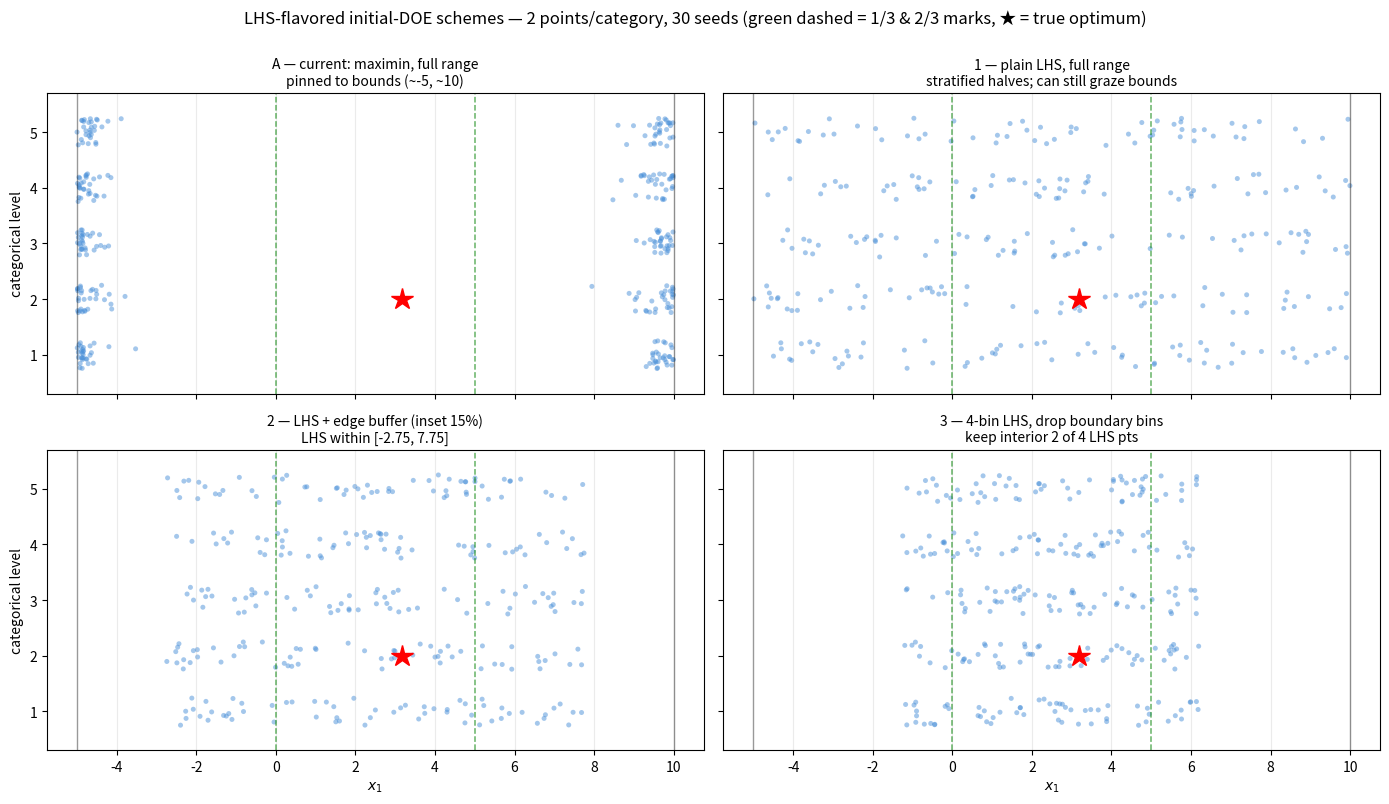

Here is the Python script that generated this plot:
"""Compare LHS-flavored initial-DOE x1 schemes (2 points per category) that keep
the stratified/space-filling LHS character while pulling points off the bounds.
All faithfully mimic MATLAB lhsdesign(...,'criterion','none') = pure random LHS."""
import numpy as np
import matplotlib.pyplot as plt

LB, UB = -5.0, 10.0
R = UB - LB
N_LV, N_TR_LV = 5, 2
N_SEEDS = 30
GT_X1, GT_LV = 3.18, 2


def lhs_unit(n, rng):
    """Pure LHS on [0,1]: one uniform-random point per equal bin (no maximin)."""
    return (rng.permutation(n) + rng.random(n)) / n


# --- schemes -------------------------------------------------------------
def s_current(rng):                      # A: maximin over full range (pins to bounds)
    best, bestd = None, -1.0
    for _ in range(200):
        p = (rng.permutation(N_TR_LV) + rng.random(N_TR_LV)) / N_TR_LV
        d = np.min(np.abs(p[:, None] - p[None, :]) + np.eye(N_TR_LV) * 9)
        if d > bestd:
            bestd, best = d, p
    return np.sort(best) * R + LB


def s_lhs(rng):                          # 1: plain LHS, full range
    return np.sort(lhs_unit(N_TR_LV, rng)) * R + LB


def s_lhs_inset(rng, buf=0.15):          # 2: LHS on inset range (edge buffer)
    lo, hi = LB + buf * R, UB - buf * R
    return np.sort(lhs_unit(N_TR_LV, rng)) * (hi - lo) + lo


def s_lhs_drop(rng):                     # 3: (n+2)-bin LHS, drop the 2 boundary bins
    u = np.sort(lhs_unit(N_TR_LV + 2, rng))        # 4 bins, one pt each
    return u[1:-1] * R + LB                         # keep the interior 2


SCHEMES = [
    ("A — current: maximin, full range", s_current, "pinned to bounds (~-5, ~10)"),
    ("1 — plain LHS, full range", s_lhs, "stratified halves; can still graze bounds"),
    ("2 — LHS + edge buffer (inset 15%)", s_lhs_inset, "LHS within [-2.75, 7.75]"),
    ("3 — 4-bin LHS, drop boundary bins", s_lhs_drop, "keep interior 2 of 4 LHS pts"),
]


def collect(fn):
    rows = []
    for seed in range(1, N_SEEDS + 1):
        rng = np.random.default_rng(seed)
        for lv in range(1, N_LV + 1):
            for x1 in fn(rng):
                rows.append((lv, x1))
    return np.array(rows)


def main():
    thirds = [LB + R / 3, LB + 2 * R / 3]
    fig, axes = plt.subplots(2, 2, figsize=(14, 8), sharex=True, sharey=True)
    jrng = np.random.default_rng(0)
    for ax, (name, fn, sub) in zip(axes.ravel(), SCHEMES):
        pts = collect(fn)
        jit = (jrng.random(len(pts)) - 0.5) * 0.5
        ax.scatter(pts[:, 1], pts[:, 0] + jit, s=13, alpha=0.5,
                   color="#4a90d9", edgecolor="none")
        for b in (LB, UB):
            ax.axvline(b, color="k", lw=1, alpha=0.4)
        for t in thirds:
            ax.axvline(t, color="green", ls="--", lw=1.1, alpha=0.6)
        ax.plot(GT_X1, GT_LV, "r*", ms=16, zorder=5)
        ax.set_title(f"{name}\n{sub}", fontsize=10)
        ax.set_yticks(range(1, N_LV + 1)); ax.set_ylim(0.3, N_LV + 0.7)
        ax.grid(axis="x", alpha=0.25)
    for ax in axes[1]:
        ax.set_xlabel("$x_1$")
    for ax in axes[:, 0]:
        ax.set_ylabel("categorical level")
    fig.suptitle("LHS-flavored initial-DOE schemes — 2 points/category, 30 seeds "
                 "(green dashed = 1/3 & 2/3 marks, ★ = true optimum)", y=1.0, fontsize=12)
    fig.tight_layout()
    fig.savefig("doe_lhs_options.png", dpi=140, bbox_inches="tight")
    print("saved doe_lhs_options.png")


if __name__ == "__main__":
    main()
